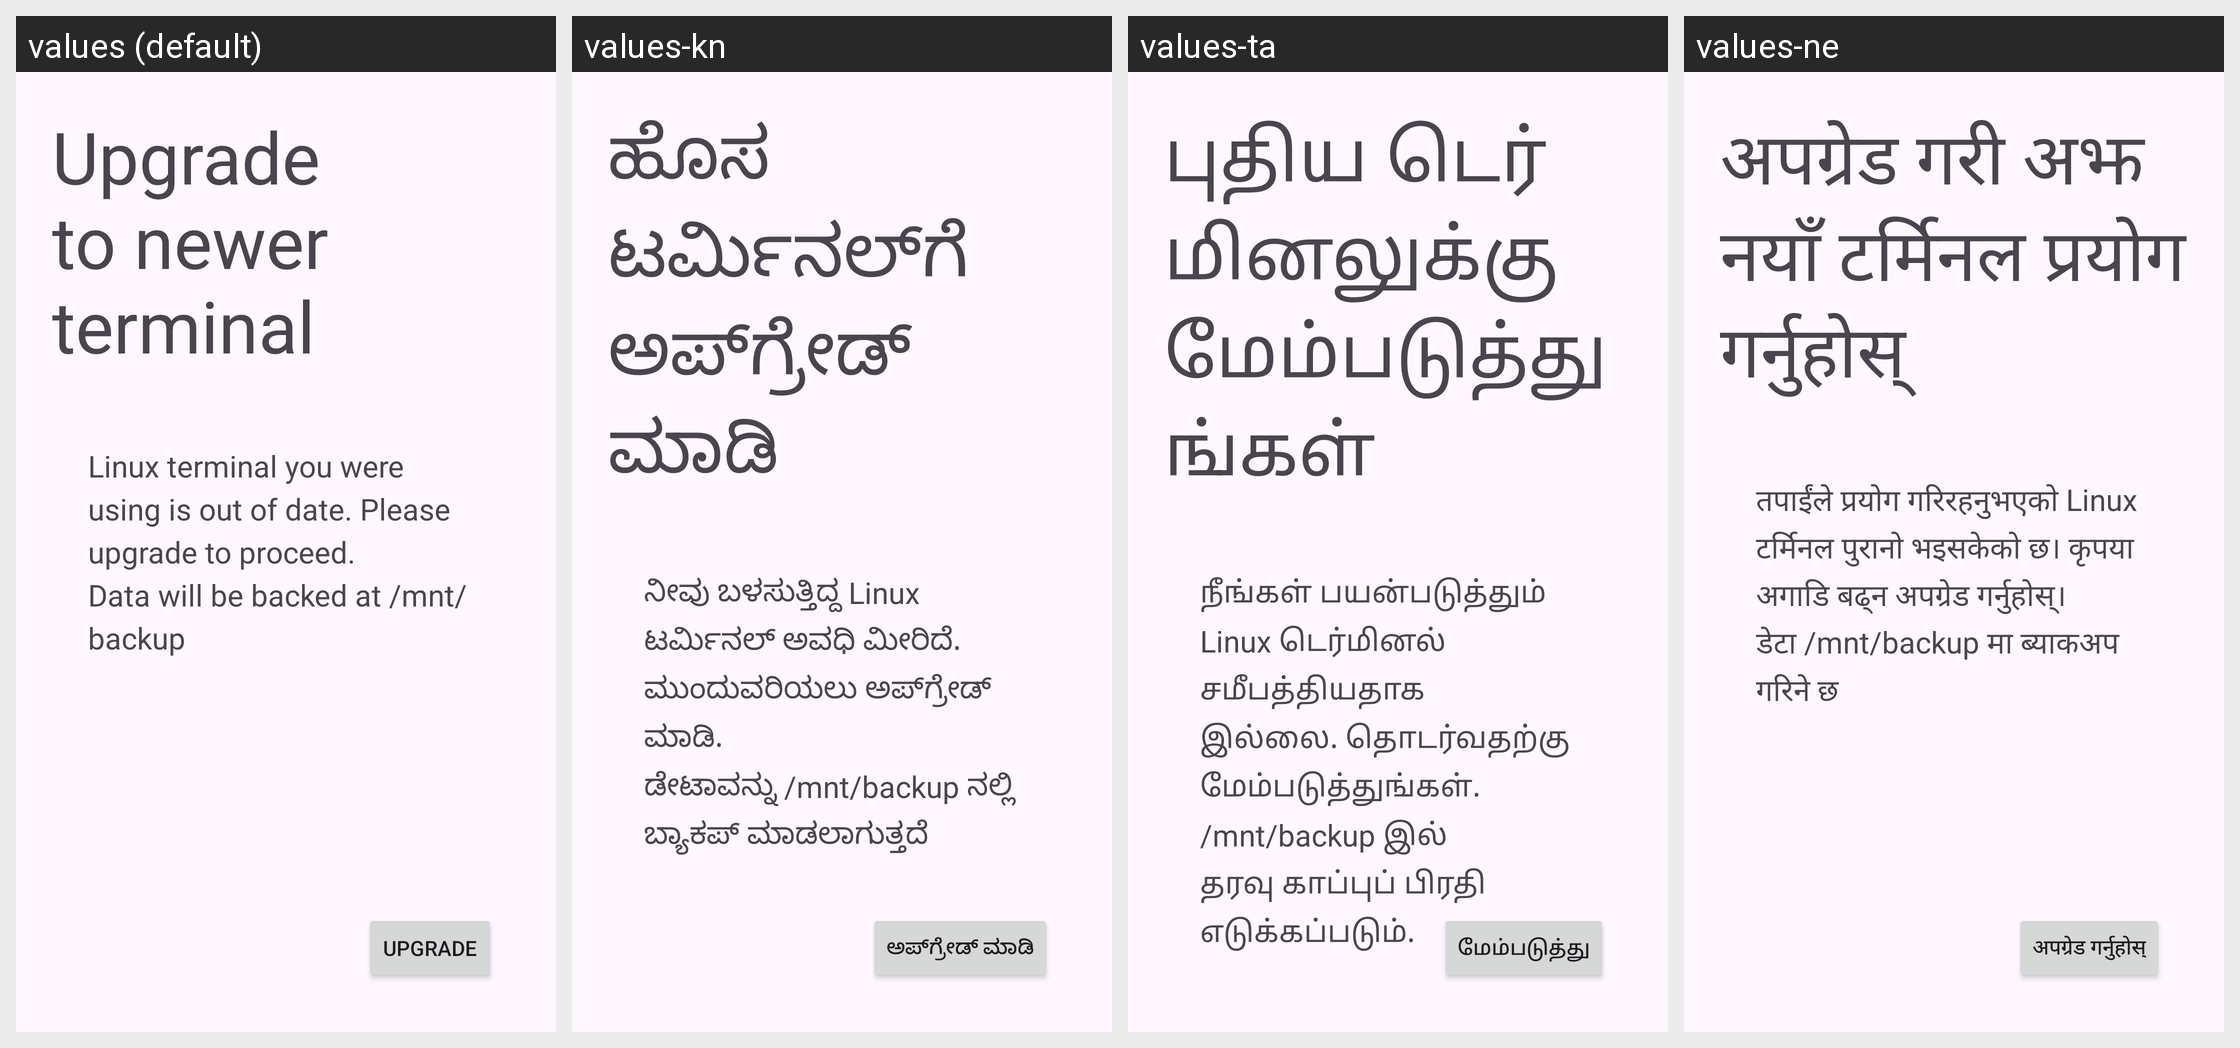

The same Android screen rendered under several of its app's locales, left to right. List the strings drawn on it with the default value and each locale's translation.
Android screen res/layout/activity_upgrade.xml rendered under 4 locales, left to right: values (default), values-kn, values-ta, values-ne. Device: Nexus 5 (rendered at 1080×1920; each locale shown at half size, 540×960, under a caption strip naming it); theme VmTerminalAppTheme.
Other locales in the repository, not shown: values-af, values-am, values-ar, values-as, values-az, values-be, values-bg, values-bn, values-bs, values-ca, values-cs, values-da, values-de, values-el, values-en-rAU, values-en-rCA, values-en-rGB, values-en-rIN, values-es, values-es-rUS, values-et, values-eu, values-fa, values-fi, values-fr, values-fr-rCA, values-gl, values-gu, values-hi, values-hr, values-hu, values-hy, values-in, values-is, values-it, values-iw, values-ja, values-ka, values-kk, values-km, values-ko, values-ky, values-lo, values-lt, values-lv, values-mk, values-ml, values-mn, values-mr, values-ms, values-my, values-nb, values-nl, values-or, values-pa, values-pl, values-pt, values-pt-rPT, values-ro, values-ru, values-si, values-sk, values-sl, values-sq, values-sr, values-sv, values-sw, values-te, values-th, values-tl, values-tr, values-uk, values-ur, values-uz, values-vi, values-zh-rCN, values-zh-rHK, values-zh-rTW, values-zu.
Strings drawn on this screen, with the default value and each locale's value (text and hints the layout hard-codes, and strings that could not be matched under every locale, appear in the picture but are not listed):

upgrade_title
  values: Upgrade to newer terminal
  values-kn: ಹೊಸ ಟರ್ಮಿನಲ್‌ಗೆ ಅಪ್‌ಗ್ರೇಡ್ ಮಾಡಿ
  values-ta: புதிய டெர்மினலுக்கு மேம்படுத்துங்கள்
  values-ne: अपग्रेड गरी अझ नयाँ टर्मिनल प्रयोग गर्नुहोस्

upgrade_desc
  values: Linux terminal you were using is out of date. Please upgrade to proceed.
      Data will be backed at /mnt/backup
  values-kn: ನೀವು ಬಳಸುತ್ತಿದ್ದ Linux ಟರ್ಮಿನಲ್ ಅವಧಿ ಮೀರಿದೆ. ಮುಂದುವರಿಯಲು ಅಪ್‌ಗ್ರೇಡ್ ಮಾಡಿ.
      ಡೇಟಾವನ್ನು /mnt/backup ನಲ್ಲಿ ಬ್ಯಾಕಪ್ ಮಾಡಲಾಗುತ್ತದೆ
  values-ta: நீங்கள் பயன்படுத்தும் Linux டெர்மினல் சமீபத்தியதாக இல்லை. தொடர்வதற்கு மேம்படுத்துங்கள்.
      /mnt/backup இல் தரவு காப்புப் பிரதி எடுக்கப்படும்.
  values-ne: तपाईंले प्रयोग गरिरहनुभएको Linux टर्मिनल पुरानो भइसकेको छ। कृपया अगाडि बढ्न अपग्रेड गर्नुहोस्।
      डेटा /mnt/backup मा ब्याकअप गरिने छ

upgrade_btn_upgrade
  values: Upgrade
  values-kn: ಅಪ್‌ಗ್ರೇಡ್ ಮಾಡಿ
  values-ta: மேம்படுத்து
  values-ne: अपग्रेड गर्नुहोस्
